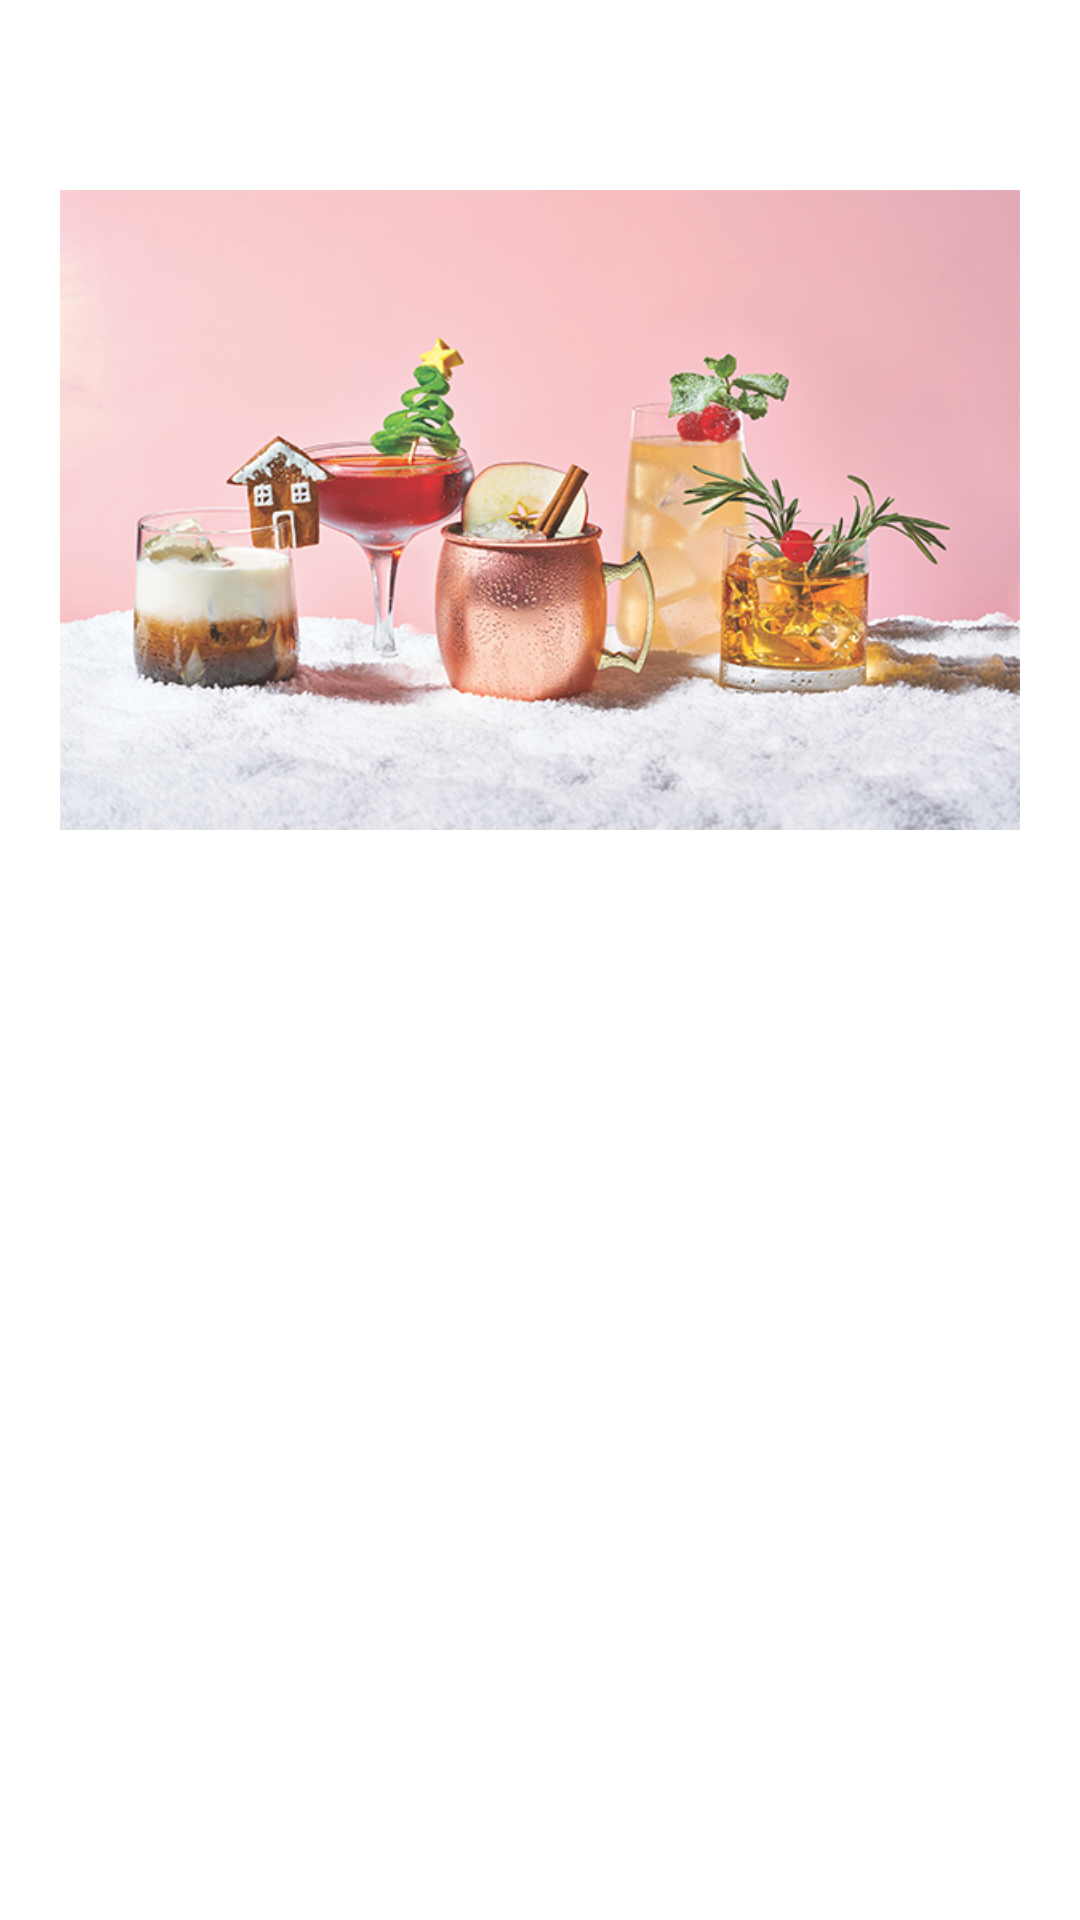

The Android layout XML behind this screen, and the referenced resources:
<!-- AndroidManifest.xml: application theme Theme.CocktailHeaven -->
<!-- res/layout/fragment_about.xml -->
<?xml version="1.0" encoding="utf-8"?>
<LinearLayout xmlns:android="http://schemas.android.com/apk/res/android"
    xmlns:tools="http://schemas.android.com/tools"
    android:orientation="vertical"
    android:padding="@dimen/paddingMain"
    android:layout_width="match_parent"
    android:layout_height="match_parent"
    tools:context=".AboutFragment"
    android:background="@drawable/wallpaper">

    <ImageView
        android:src="@drawable/coctail_about"
        android:layout_width="match_parent"
        android:layout_height="0dp"
        android:layout_weight="1" />

    <TextView
        android:text="@string/application_made_by_dario_dra_enovi"
        android:textColor="@color/white"
        android:textSize="@dimen/textSizeAbout"
        android:gravity="top|center"
        android:layout_width="match_parent"
        android:layout_height="0dp"
        android:layout_weight="1" />

</LinearLayout>
<!-- resources referenced by this layout -->
<resources>
  <dimen name="paddingMain">20dp</dimen>
  <dimen name="textSizeAbout">50sp</dimen>
  <!-- drawable coctail_about: jpg bitmap (drawable, 196733 bytes) -->
  <string name="application_made_by_dario_dra_enovi">Application made by Dario Draženović</string>
  <style name="Theme.CocktailHeaven" parent="Theme.MaterialComponents.DayNight.DarkActionBar">
          
          <item name="colorPrimary">@color/black</item>
          <item name="colorPrimaryVariant">@color/black</item>
          <item name="colorOnPrimary">@color/white</item>
          
          <item name="colorSecondary">@color/teal_200</item>
          <item name="colorSecondaryVariant">@color/teal_700</item>
          <item name="colorOnSecondary">@color/black</item>
          
          <item name="android:statusBarColor" tools:targetApi="l">?attr/colorPrimaryVariant</item>
          
      </style>
  <!-- not gathered from this repository: default colours our renderer supplied (Android Studio template values) -->
  <color name="teal_200">#FF03DAC5</color>
  <color name="teal_700">#FF018786</color>
  <color name="black">#FF000000</color>
  <color name="white">#FFFFFFFF</color>
</resources>
